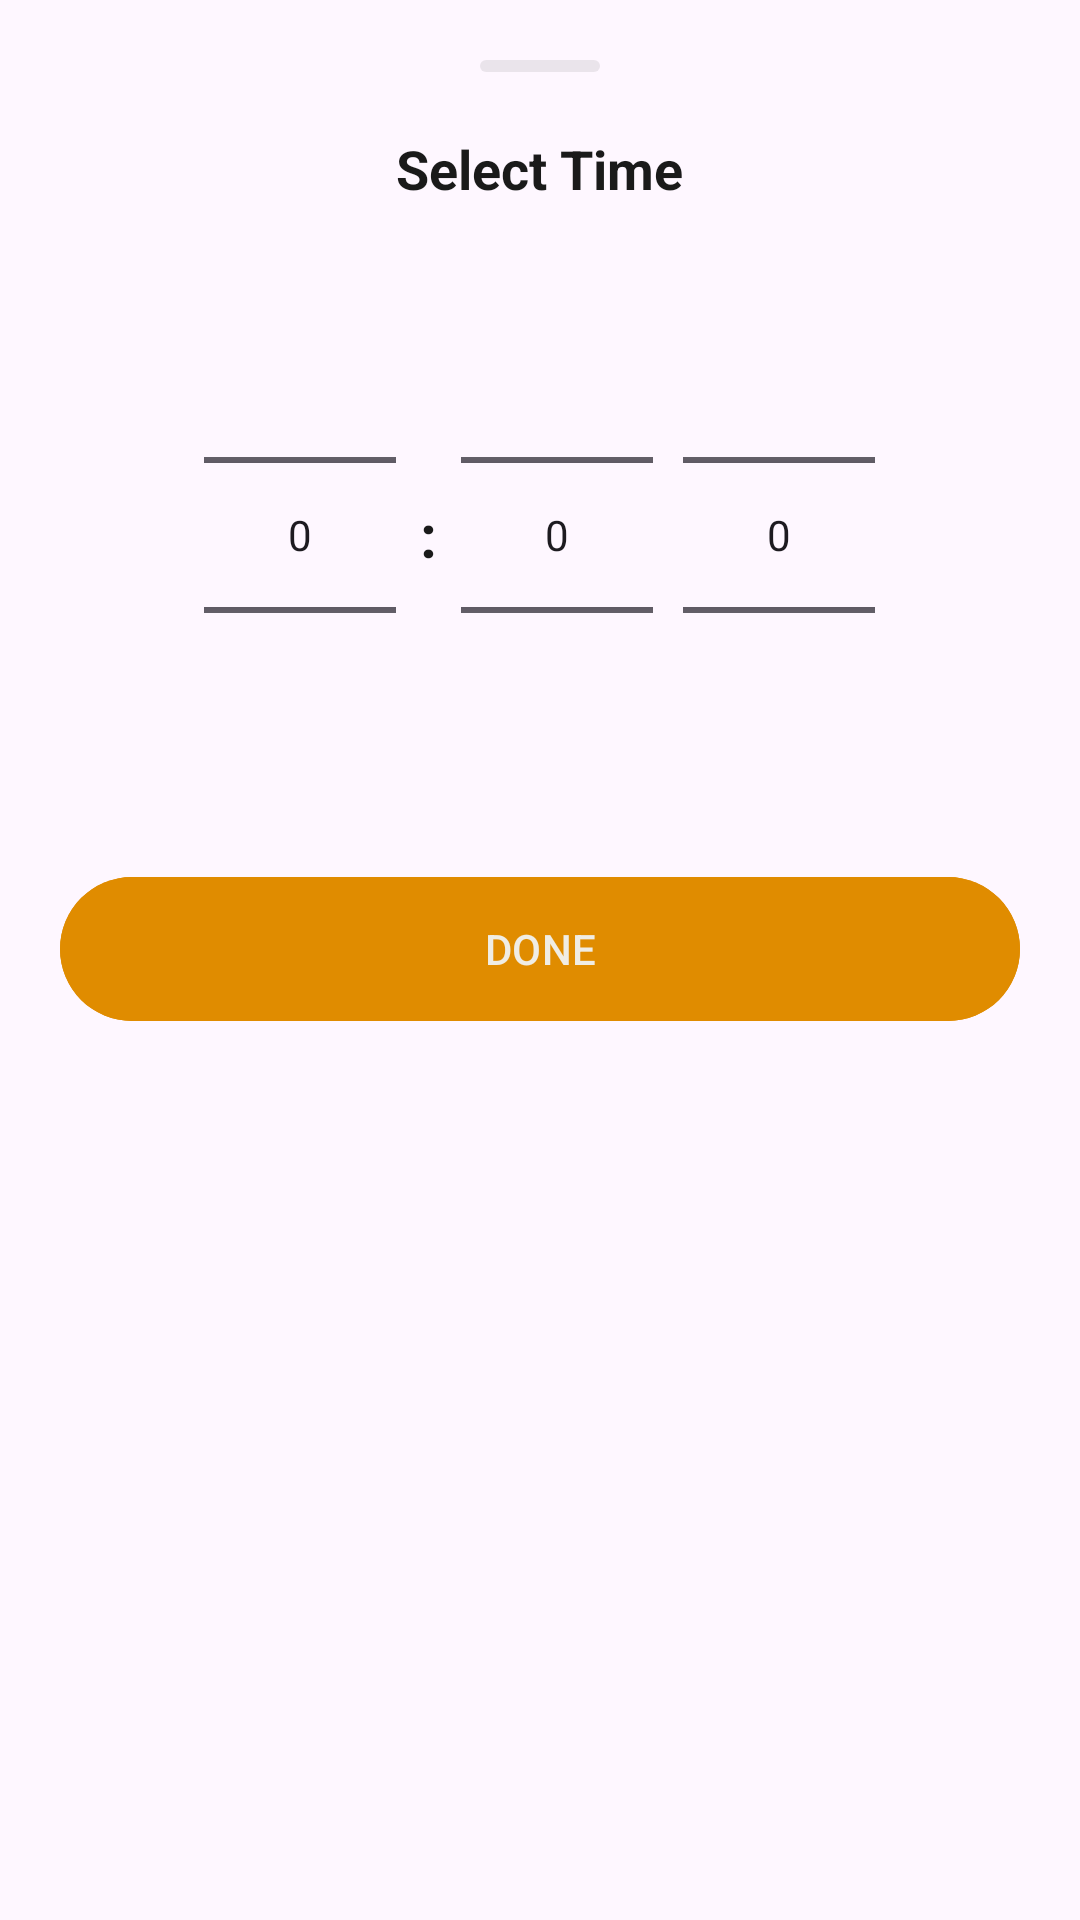

Android layout source for this screen:
<!-- AndroidManifest.xml: application theme Theme.DailySpark -->
<!-- res/layout/dialog_time_picker.xml -->
<?xml version="1.0" encoding="utf-8"?>
<LinearLayout xmlns:android="http://schemas.android.com/apk/res/android"
    android:layout_width="match_parent"
    android:layout_height="wrap_content"
    android:background="@drawable/bg_bottom_sheet"
    android:orientation="vertical"
    android:padding="20dp">

    <View
        android:layout_width="40dp"
        android:layout_height="4dp"
        android:layout_gravity="center_horizontal"
        android:layout_marginBottom="20dp"
        android:background="@drawable/shape_drag_handle" />

    <TextView
        android:layout_width="wrap_content"
        android:layout_height="wrap_content"
        android:layout_gravity="center"
        android:text="Select Time"
        android:textColor="@color/text_primary"
        android:textSize="18sp"
        android:textStyle="bold" />

    <LinearLayout
        android:layout_width="wrap_content"
        android:layout_height="wrap_content"
        android:layout_gravity="center"
        android:layout_marginVertical="20dp"
        android:orientation="horizontal">

        <NumberPicker
            android:id="@+id/np_hour"
            android:layout_width="wrap_content"
            android:layout_height="wrap_content" />

        <androidx.appcompat.widget.AppCompatTextView
            android:layout_width="wrap_content"
            android:layout_height="match_parent"
            android:gravity="center_vertical"
            android:paddingHorizontal="8dp"
            android:text=":"
            android:textColor="@color/text_primary"
            android:textSize="20sp"
            android:textStyle="bold" />

        <NumberPicker
            android:id="@+id/np_min"
            android:layout_width="wrap_content"
            android:layout_height="wrap_content" />

        <NumberPicker
            android:id="@+id/np_am_pm"
            android:layout_width="wrap_content"
            android:layout_height="wrap_content"
            android:layout_marginStart="10dp" />
    </LinearLayout>

    <com.google.android.material.button.MaterialButton
        android:id="@+id/btn_done"
        android:layout_width="match_parent"
        android:layout_height="56dp"
        android:backgroundTint="@color/accent"
        android:text="DONE"
        android:textColor="@color/app_text"
        android:textSize="14sp" />

</LinearLayout>
<!-- resources referenced by this layout -->
<resources>
  <color name="accent">#E08C00</color>
  <color name="app_text">#F0EDE4</color>
  <color name="text_primary">#1A1A1A</color>
  <!-- drawable shape_drag_handle (drawable) -->
  <?xml version="1.0" encoding="utf-8"?>
  <shape xmlns:android="http://schemas.android.com/apk/res/android">
      <solid android:color="@color/border" />
      <corners android:radius="2dp" />
  </shape>
  <style name="Theme.DailySpark" parent="Base.Theme.DailySpark" />
  <color name="border">#14000000</color>
  <style name="Base.Theme.DailySpark" parent="Theme.Material3.DayNight.NoActionBar">
          <item name="android:statusBarColor">@color/background</item>
          <item name="android:windowLightStatusBar">true</item>
          <item name="android:windowOptOutEdgeToEdgeEnforcement">true</item>
      </style>
  <color name="background">#F5F2EC</color>
</resources>
